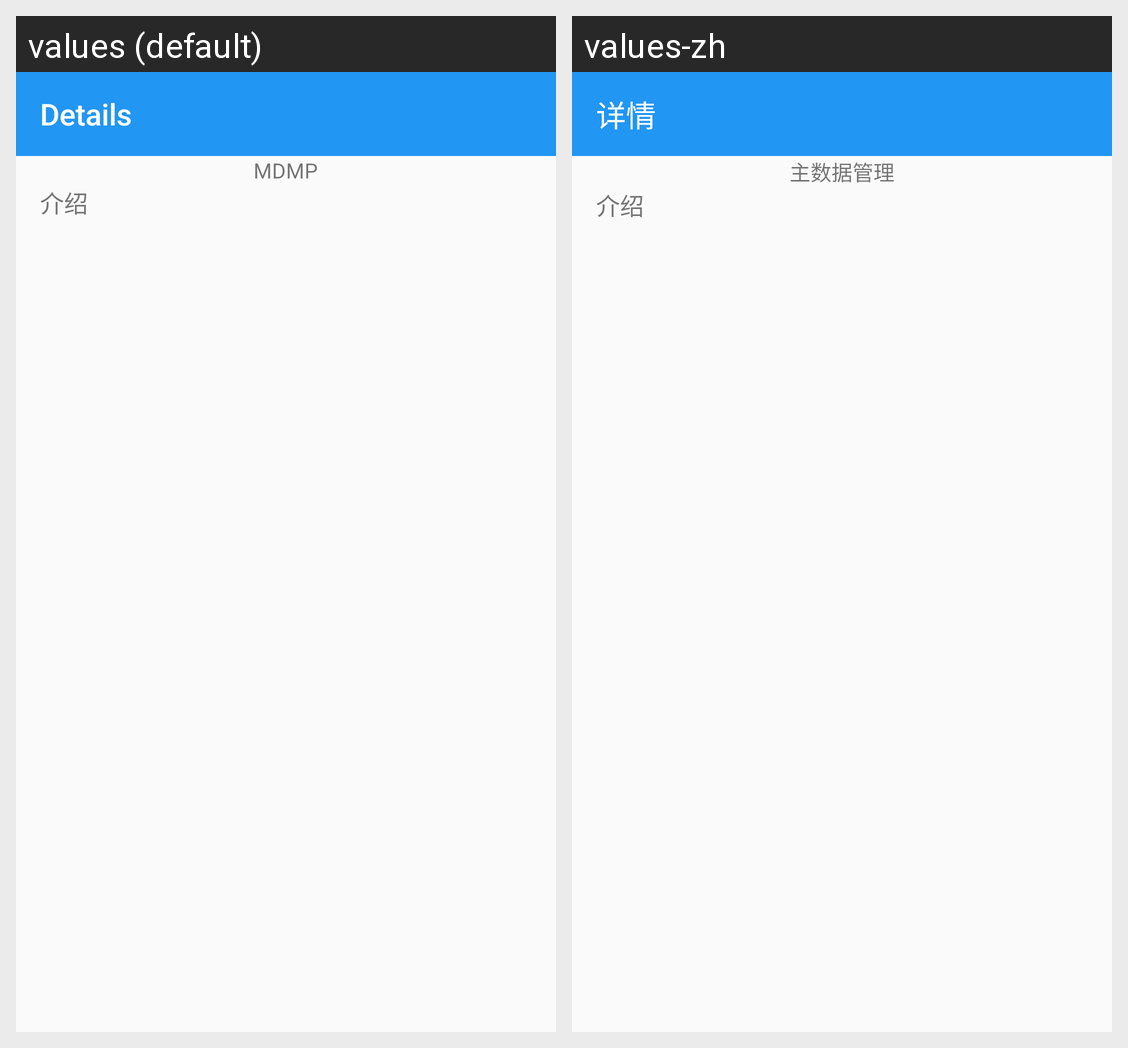

The Android screen above is rendered under two locales of the same app. Produce the string resources it draws, with the default and per-locale values.
Android screen res/layout/activity_about.xml rendered under 2 locales, left to right: values (default), values-zh. Device: Nexus 5 (rendered at 1080×1920; each locale shown at half size, 540×960, under a caption strip naming it); theme AppTheme.
Strings drawn on this screen, with the default value and each locale's value (text and hints the layout hard-codes, and strings that could not be matched under every locale, appear in the picture but are not listed):

detailed_activity_title
  values: Details
  values-zh: 详情

app_name
  values: MDMP
  values-zh: 主数据管理
